3-way image classification set "cleaned_data" from GitHub (ChamHerman/mango-ripeness-grading); label vocabulary: fully ripe, overripe, unripe.

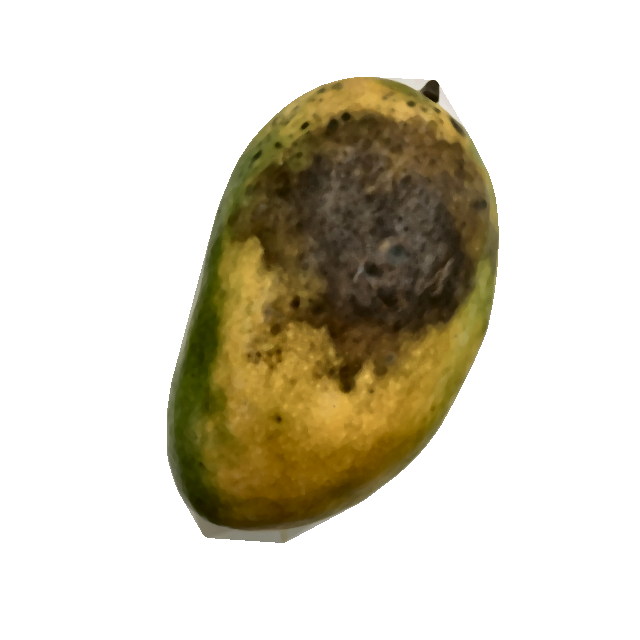
Label: overripe

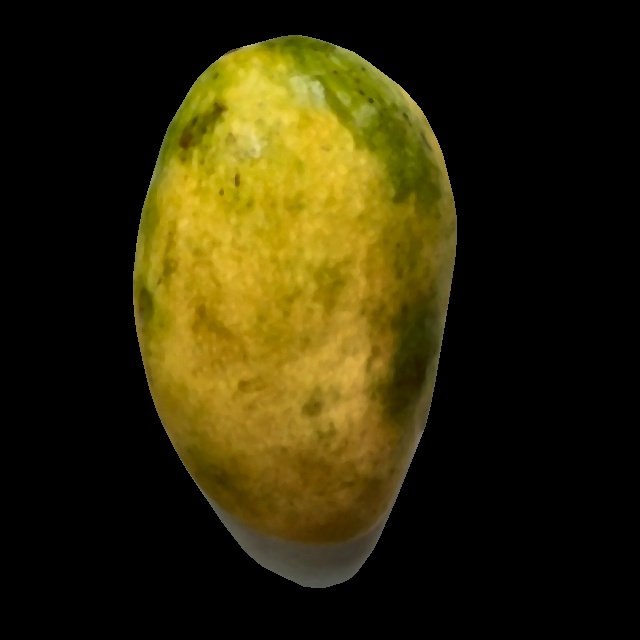
Label: fully ripe

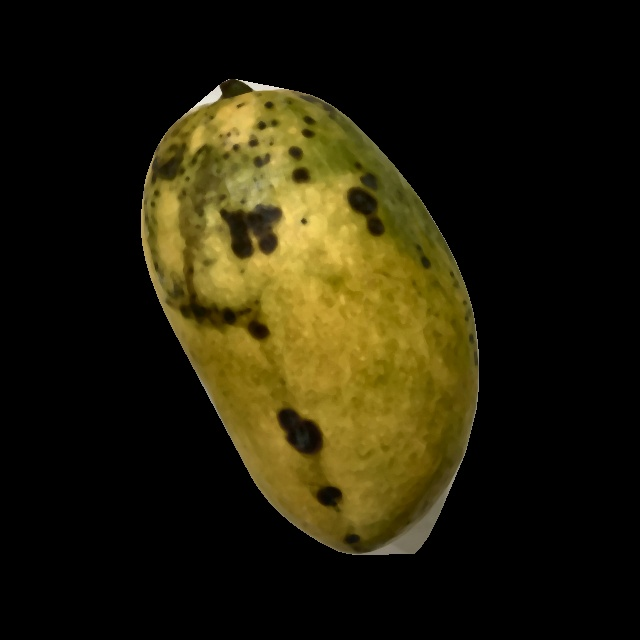
Label: overripe

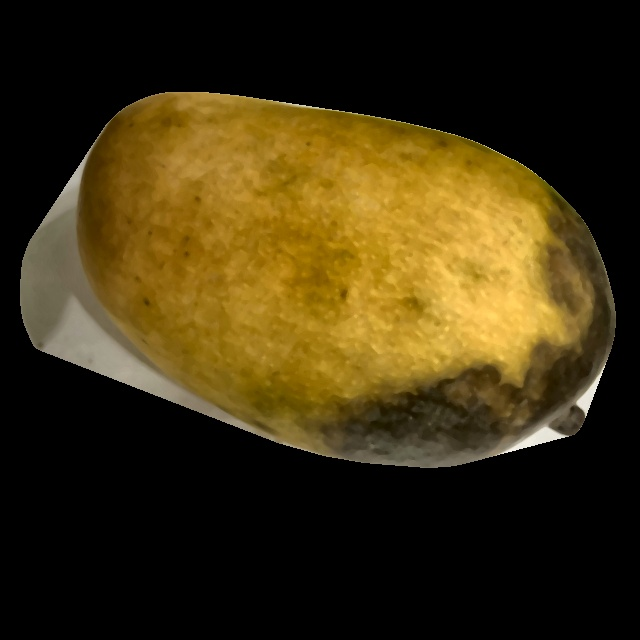
Label: overripe

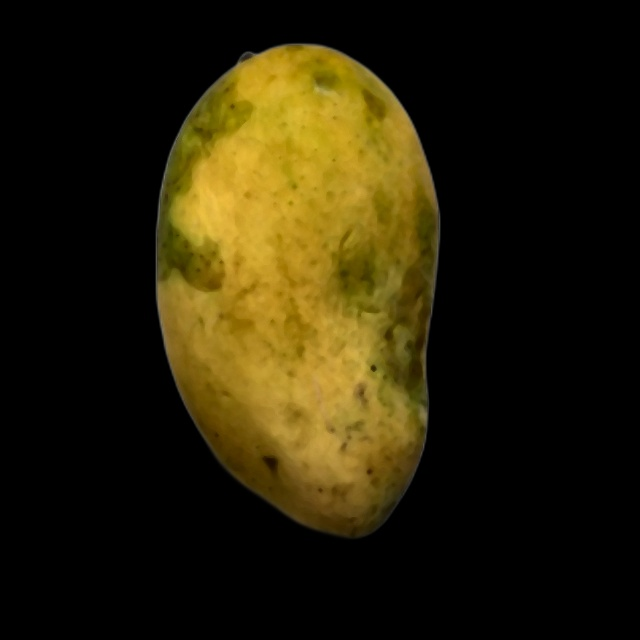
Label: fully ripe

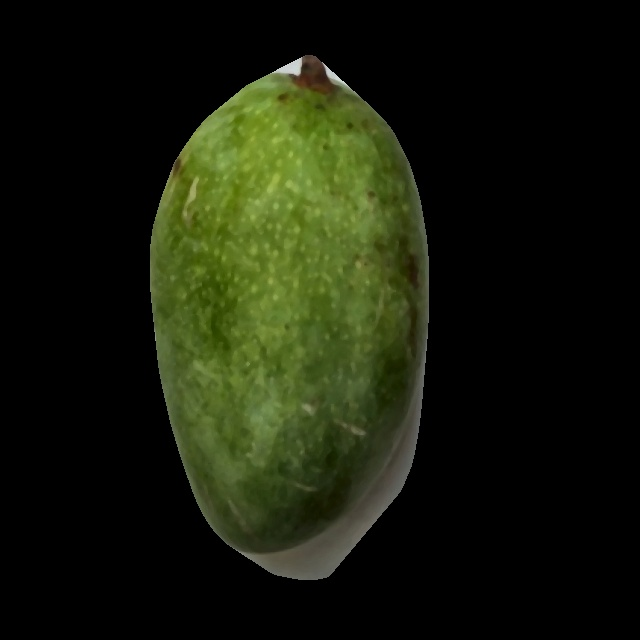
Label: unripe
